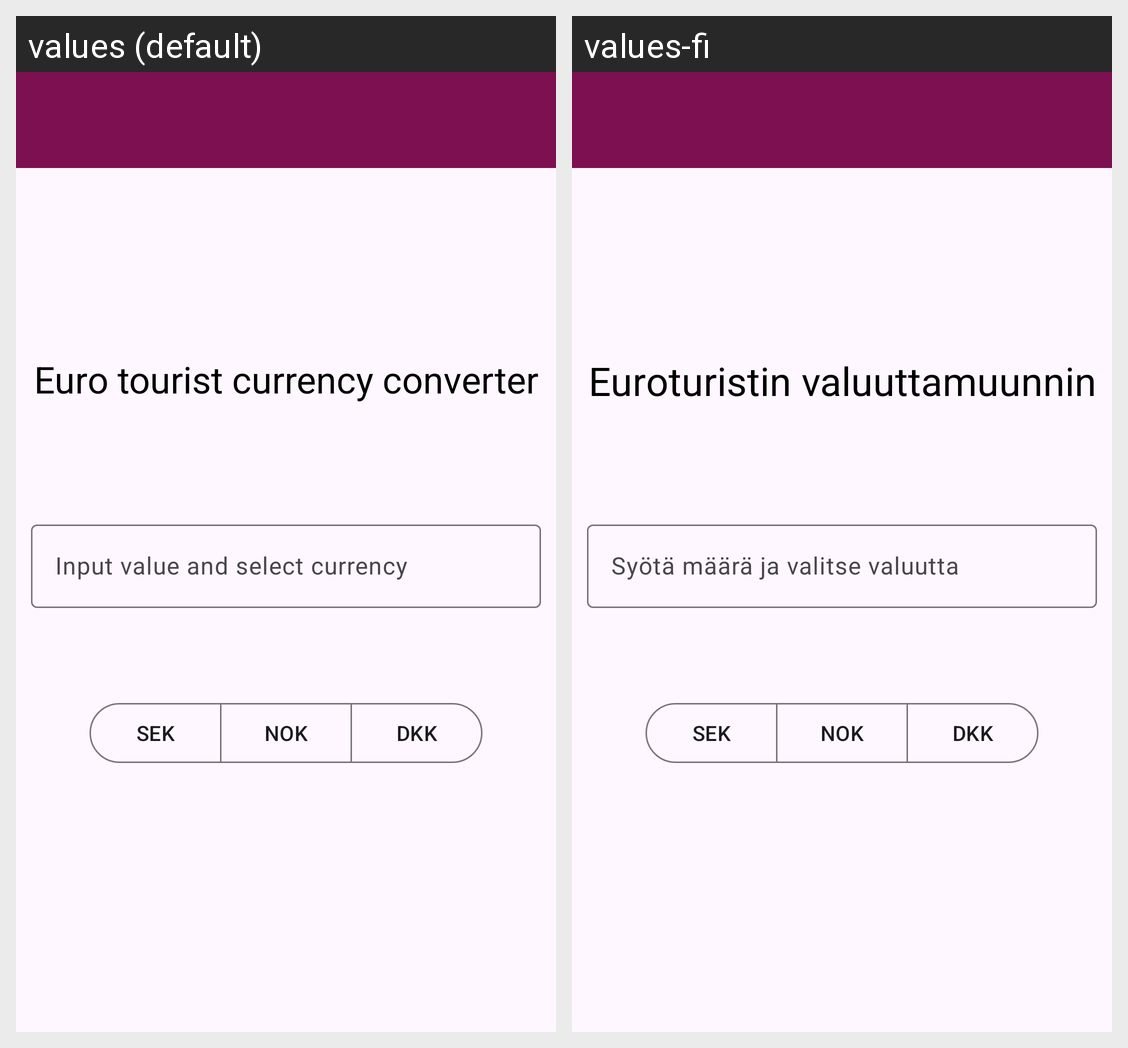

The same Android screen rendered under two of its app's locales, left to right. List the strings drawn on it with the default value and each locale's translation.
Android screen res/layout/activity_exam.xml rendered under 2 locales, left to right: values (default), values-fi. Device: Nexus 5 (rendered at 1080×1920; each locale shown at half size, 540×960, under a caption strip naming it); theme Theme.Android_harjoitukset.
Strings drawn on this screen, with the default value and each locale's value (text and hints the layout hard-codes, and strings that could not be matched under every locale, appear in the picture but are not listed):

currencyText
  values: Euro tourist currency converter
  values-fi: Euroturistin valuuttamuunnin

label
  values: Input value and select currency
  values-fi: Syötä määrä ja valitse valuutta

SEK
  values: SEK
  values-fi: SEK

NOK
  values: NOK
  values-fi: NOK

DKK
  values: DKK
  values-fi: DKK
